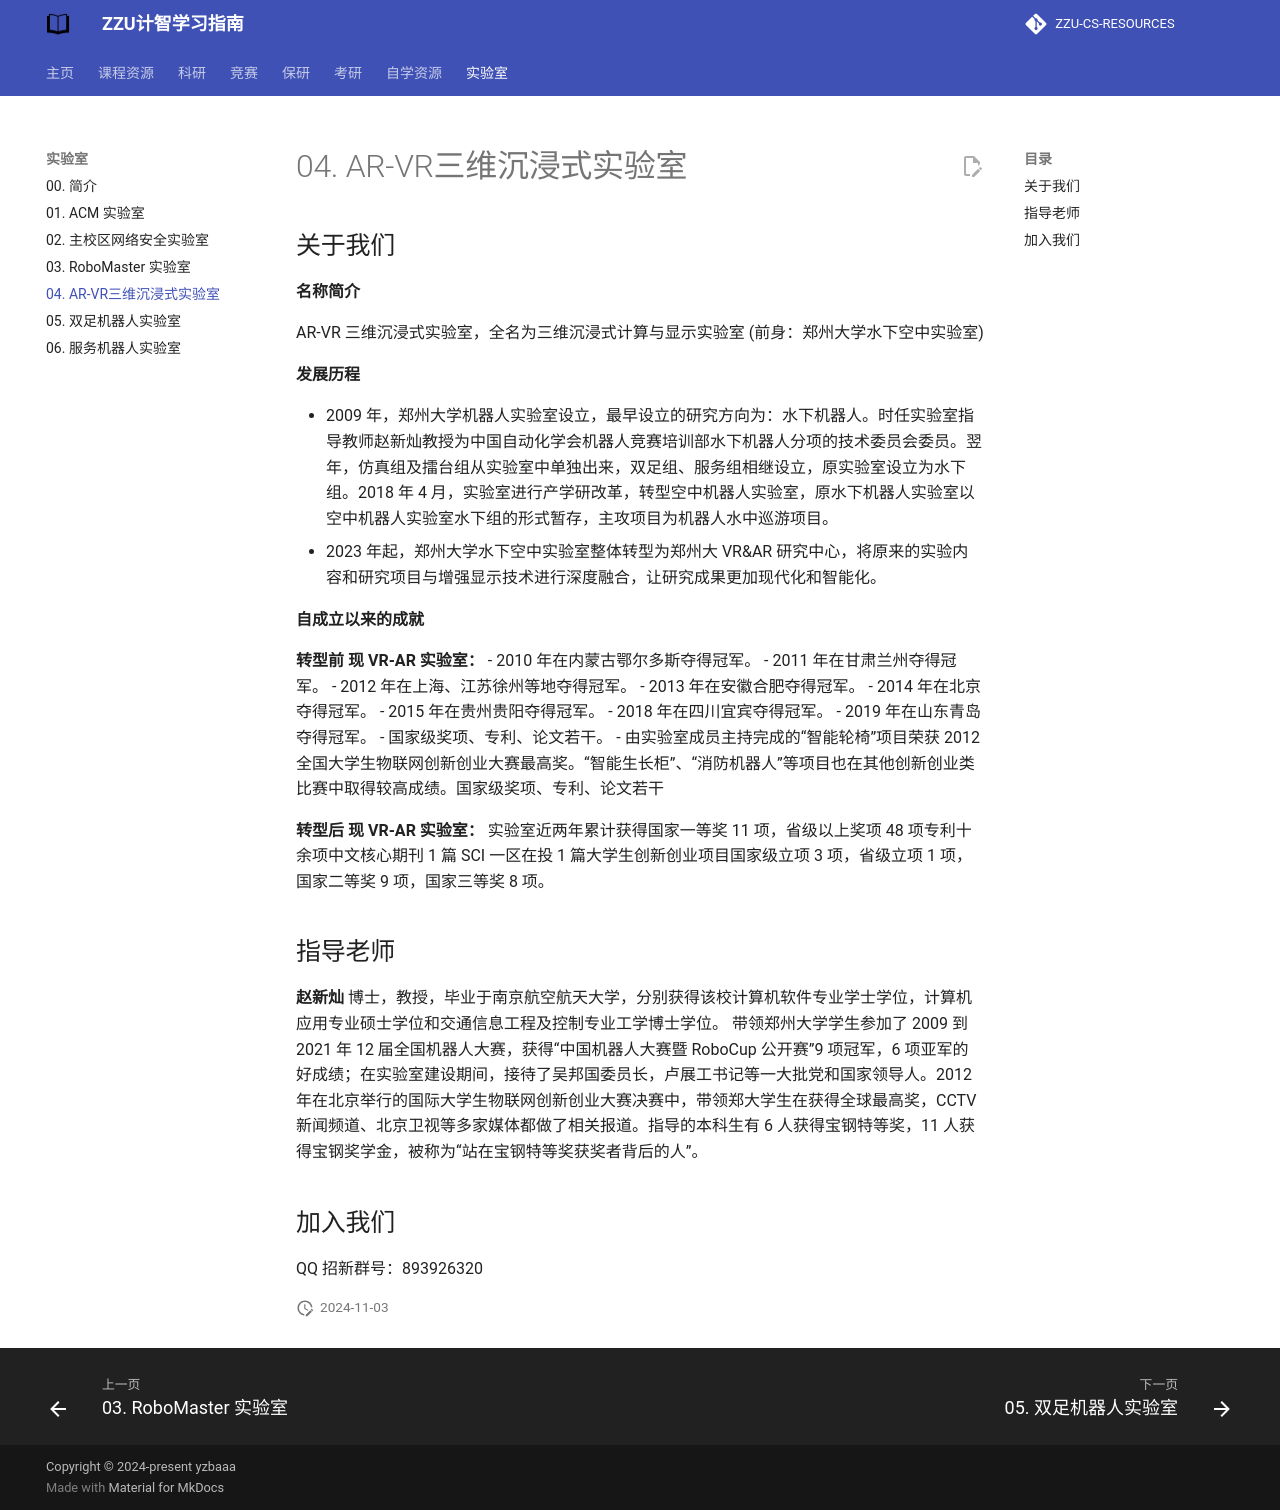

repository: yzbaaa/ZZU-CS-RESOURCES · page: 07. labs/04. AR&VR lab/index.html · generator: mkdocs

## 关于我们

**名称简介**

AR-VR 三维沉浸式实验室，全名为三维沉浸式计算与显示实验室 (前身：郑州大学水下空中实验室)

**发展历程**

- 2009 年，郑州大学机器人实验室设立，最早设立的研究方向为：水下机器人。时任实验室指导教师赵新灿教授为中国自动化学会机器人竞赛培训部水下机器人分项的技术委员会委员。翌年，仿真组及擂台组从实验室中单独出来，双足组、服务组相继设立，原实验室设立为水下组。2018 年 4 月，实验室进行产学研改革，转型空中机器人实验室，原水下机器人实验室以空中机器人实验室水下组的形式暂存，主攻项目为机器人水中巡游项目。
- 2023 年起，郑州大学水下空中实验室整体转型为郑州大 VR&AR 研究中心，将原来的实验内容和研究项目与增强显示技术进行深度融合，让研究成果更加现代化和智能化。

**自成立以来的成就**

**转型前 现 VR-AR 实验室：**
- 2010 年在内蒙古鄂尔多斯夺得冠军。
- 2011 年在甘肃兰州夺得冠军。
- 2012 年在上海、江苏徐州等地夺得冠军。
- 2013 年在安徽合肥夺得冠军。
- 2014 年在北京夺得冠军。
- 2015 年在贵州贵阳夺得冠军。
- 2018 年在四川宜宾夺得冠军。
- 2019 年在山东青岛夺得冠军。
- 国家级奖项、专利、论文若干。
- 由实验室成员主持完成的“智能轮椅”项目荣获 2012 全国大学生物联网创新创业大赛最高奖。“智能生长柜”、“消防机器人”等项目也在其他创新创业类比赛中取得较高成绩。国家级奖项、专利、论文若干

**转型后 现 VR-AR 实验室：**
实验室近两年累计获得国家一等奖 11 项，省级以上奖项 48 项专利十余项中文核心期刊 1 篇 SCI 一区在投 1 篇大学生创新创业项目国家级立项 3 项，省级立项 1 项，国家二等奖 9 项，国家三等奖 8 项。

## 指导老师

**赵新灿**
博士，教授，毕业于南京航空航天大学，分别获得该校计算机软件专业学士学位，计算机应用专业硕士学位和交通信息工程及控制专业工学博士学位。
带领郑州大学学生参加了 2009 到 2021 年 12 届全国机器人大赛，获得“中国机器人大赛暨 RoboCup 公开赛”9 项冠军，6 项亚军的好成绩；在实验室建设期间，接待了吴邦国委员长，卢展工书记等一大批党和国家领导人。2012 年在北京举行的国际大学生物联网创新创业大赛决赛中，带领郑大学生在获得全球最高奖，CCTV 新闻频道、北京卫视等多家媒体都做了相关报道。指导的本科生有 6 人获得宝钢特等奖，11 人获得宝钢奖学金，被称为“站在宝钢特等奖获奖者背后的人”。

## 加入我们

QQ 招新群号：893926320
